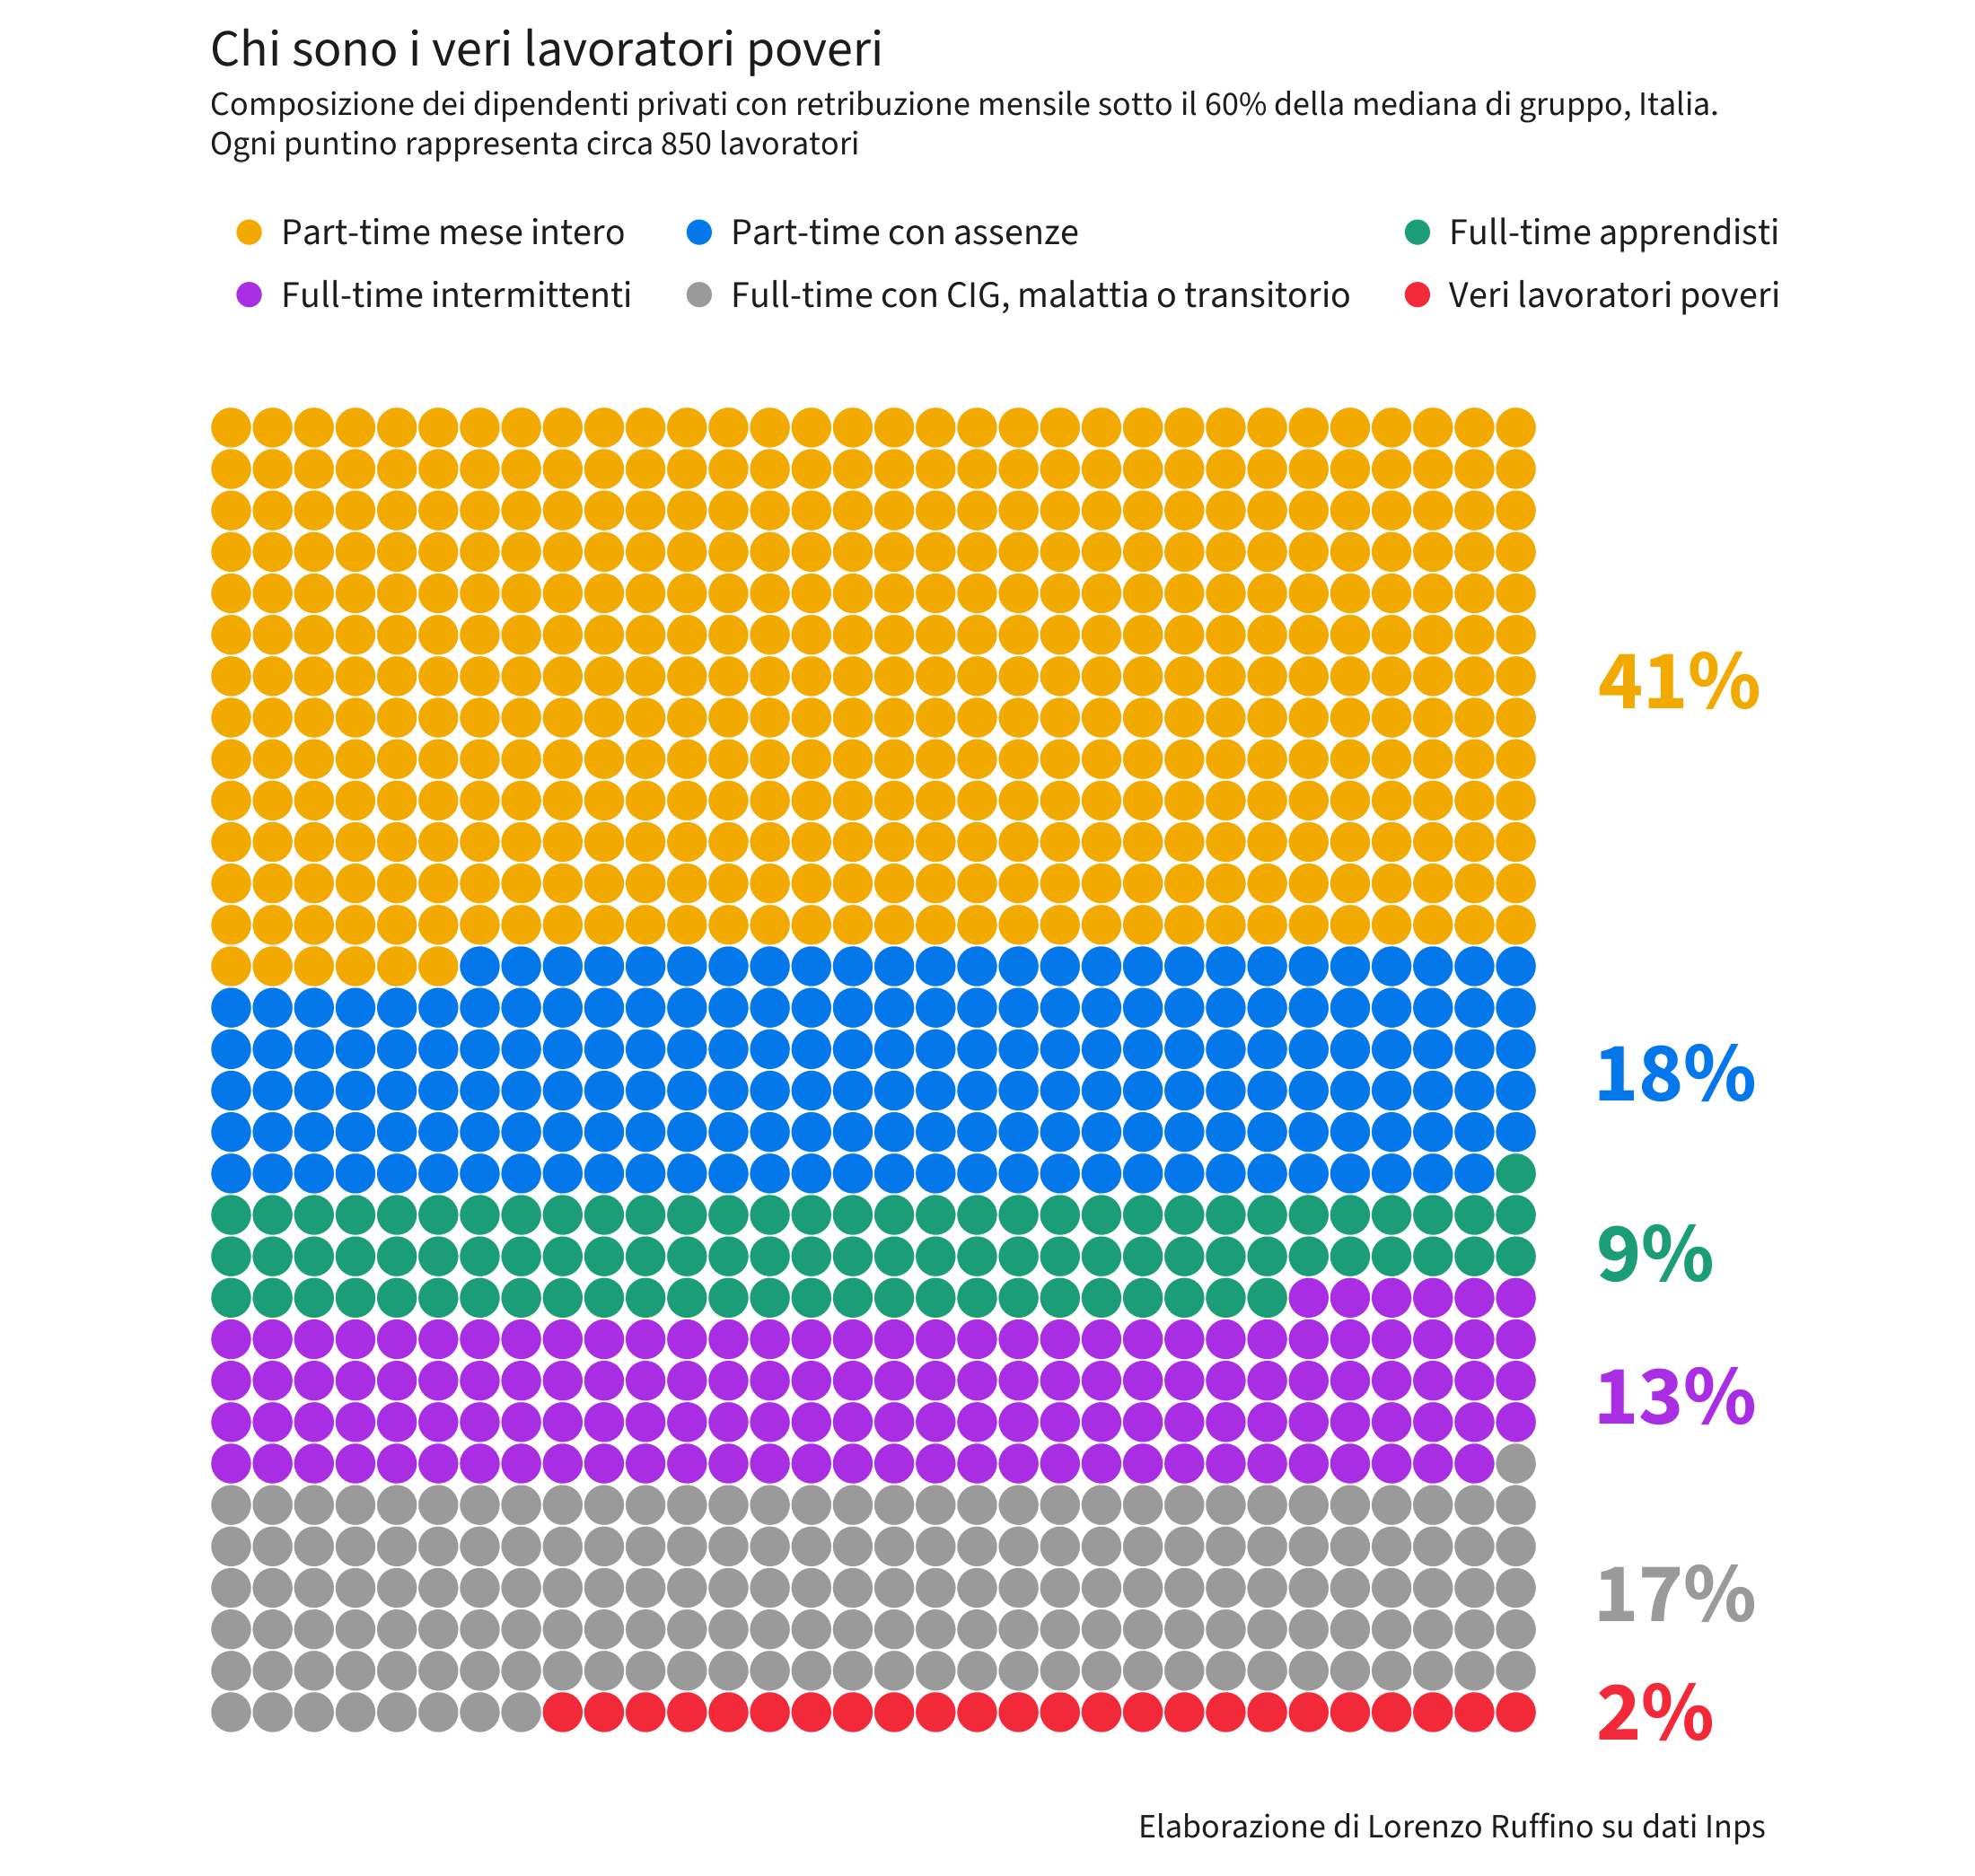

Data behind this chart, as committed beside it:
ordine, label_short, conteggio, pct, dots
1, Part-time mese intero, 359700, 41, 422
2, Part-time con assenze, 157500, 18, 185
3, Full-time apprendisti, 77500, 9, 91
4, Full-time intermittenti, 113200, 13, 133
5, Full-time con CIG, malattia o transitori…, 143700, 17, 169
6, Veri lavoratori poveri, 20300, 2, 24
